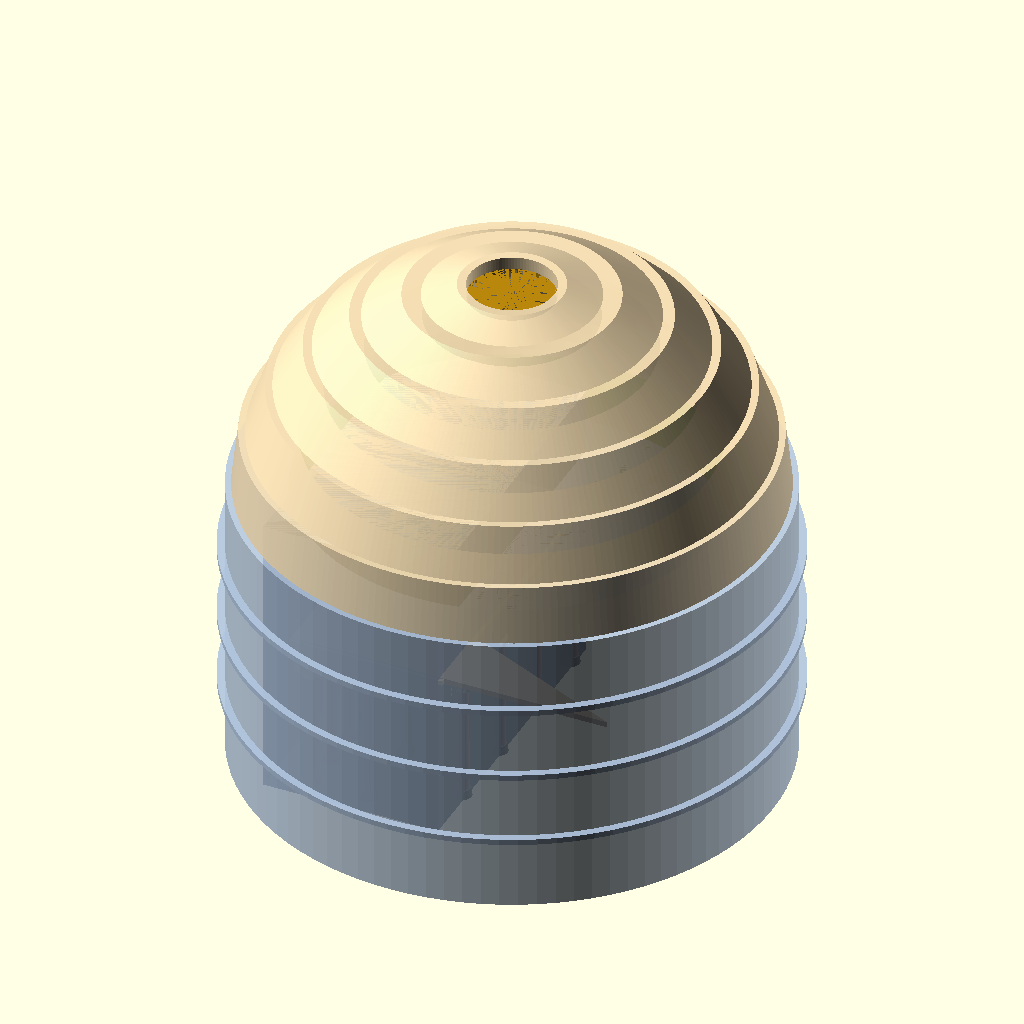
Cell 1 — every parameter at its default value.
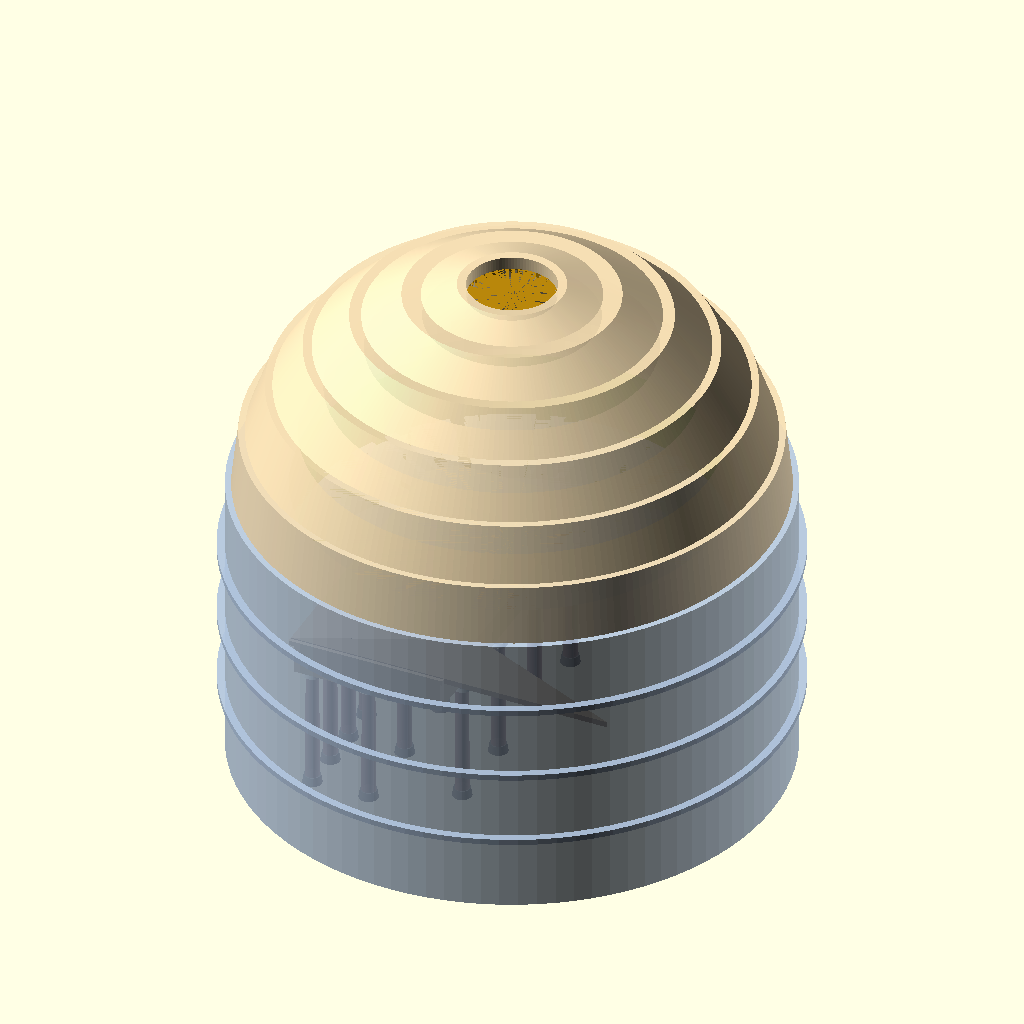
Cell 2: SHOW_BLOCK = false (everything else at default).
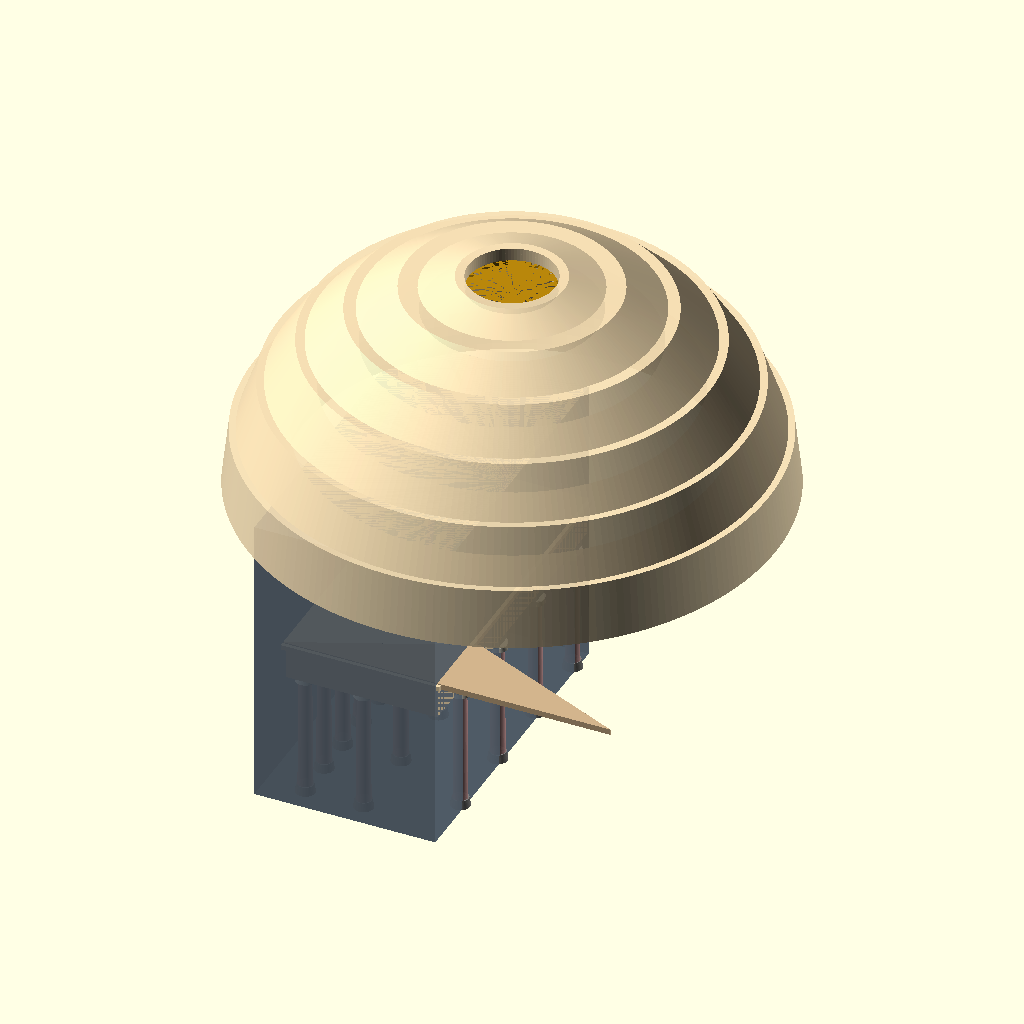
Cell 3 — SHOW_ROTUNDA_WALL set to false, the other parameters unchanged.
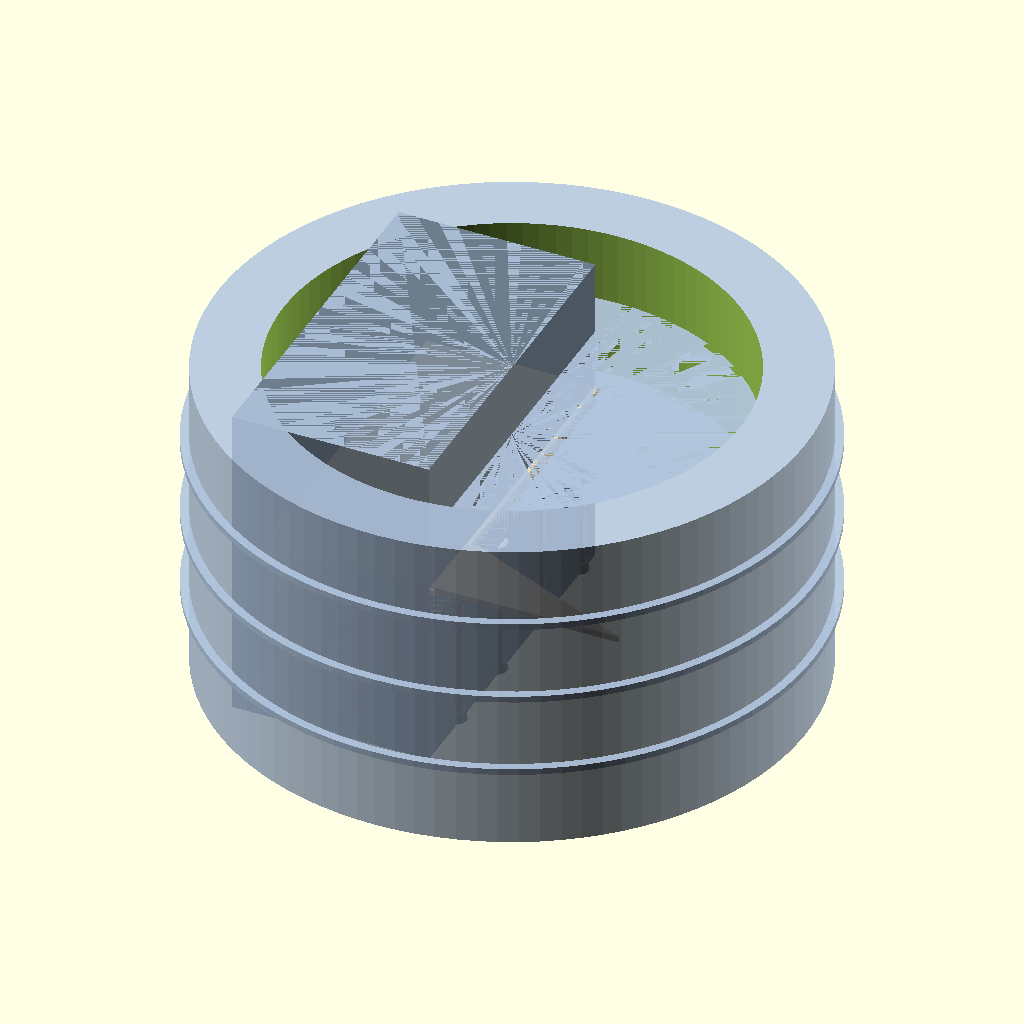
Cell 4: SHOW_DOME = false (everything else at default).
All cells are drawn from the same view direction (rotation 55°, 0°, 25°, orthographic, colour scheme Cornfield), but the view is re-fitted for each cell, so position and scale can differ between cells as well as the parameter.
Source of the model, scad/pantheon-standard.scad:
// ============================================================
//  罗马万神殿 (Pantheon, Rome) — OpenSCAD 参数化模型
// ============================================================
//  所有尺寸以米为建模单位；需渲染时整体缩放。
//  关键几何：内部为直径 43.30 m 的内切球体。
//  坐标系约定：
//    - 原点 (0,0,0) = 室内地面中心点
//    - +Z 向上，+X 指向入口/前廊方向
//    - 前廊朝 +X 方向延伸（南向入口）
// ============================================================

// ------------------------------------------------------------------
// 全局开关 / 显示控制
// ------------------------------------------------------------------
$fn = 96;                         // 圆的分段精度

SHOW_PORTICO       = true;        // 前廊（柱群+山墙+三段式檐部）
SHOW_BLOCK         = true;        // 过渡连接体（含大门）
SHOW_ROTUNDA_WALL  = true;        // 圆舱墙体
SHOW_DOME          = true;        // 穹顶壳与阶梯退台
SHOW_INTERIOR      = false;       // 内部切割：显示藻井/龛/球体（对最终实体无影响）
EXPORT_MODE        = "solid";     // "solid" = 完整实体；"interior" = 内部可视化

// ------------------------------------------------------------------
//  一、全局几何规则（速查表数据）
// ------------------------------------------------------------------
INTERIOR_D      = 43.30;          // 室内内切球体直径 / 室内总高 (m)
INTERIOR_R      = INTERIOR_D / 2; // 内球半径 21.65 m

// ------------------ 前廊 Portico ------------------
PORTICO_W       = 33.10;          // 前廊面宽 (m)
PORTICO_D       = 15.60;          // 前廊深度 (m)
COL_SHAFT_H     = 11.80;          // 柱身高度 (m)
COL_CAPITAL_H   = 1.30;           // 柱头高 (m)
COL_BASE_H      = 0.90;           // 柱础高 (m)
COL_TOTAL_H     = 14.00;          // 柱体总高 (m)
COL_BOTTOM_D    = 1.50;           // 柱底直径 (m)
COL_TOP_D       = 1.30;           // 柱顶直径 (m)
ENTAB_H         = 3.30;           // 三段式檐部总高 (m)
PEDIMENT_ANGLE  = 24;             // 山墙倾角 (deg)

// ------------------ 过渡连接体 Block ------------------
BLOCK_W         = 34.00;          // 连接体宽度 (m)
BLOCK_H         = 30.50;          // 连接体高度（与圆舱外墙等高）(m)
DOOR_W          = 6.00;           // 门洞宽 (m)
DOOR_H          = 12.60;          // 门洞高 (m)

// ------------------ 圆舱与穹顶 Rotunda & Dome ------------------
WALL_THICK      = 6.20;           // 外墙厚度 (m)
WALL_H          = 30.50;          // 外墙高度（至穹顶起拱处）
LOWER_ZONE_H    = 13.00;          // 下层柱廊与龛高度 (m)
ATTIC_ZONE_H    = 8.70;           // 阁楼层高度 (m)
DOME_BOTTOM_T   = 5.90;           // 穹顶底部厚度 (m)
DOME_TOP_T      = 1.50;           // 穹顶顶光口处厚度 (m)
OCULUS_D        = 8.92;           // 顶光口直径 (m)
COFFER_RINGS    = 5;              // 藻井环数
COFFERS_PER     = 28;             // 每环藻井数
STEP_RINGS      = 7;              // 穹顶外侧阶梯状退台环数

// ------------------------------------------------------------------
//  公共工具模块
// ------------------------------------------------------------------

// 球冠截面带：从仰角 a1 到 a2（0=赤道，90=极点）
// 用于阶梯状半球外壳：每环以各自半径 r 形成一阶退台
module sphere_band(r, a1, a2) {
    // 用 rotate_extrude 构建一个角度带
    rotate_extrude(angle = 360, $fn = 240) {
        polygon(points = [
            [r * cos(a1), r * sin(a1)],
            [r * cos(a2), r * sin(a2)],
            [0, r * sin(a2) * 0.999],
            [0, r * sin(a1) * 1.001]
        ]);
    }
}

// 分段带状球（仅为显示内部而用）
module spherical_shell_band(r, a1, a2, t) {
    rotate_extrude(angle = 360, $fn = 240) {
        polygon(points = [
            [r * cos(a1), r * sin(a1)],
            [r * cos(a2), r * sin(a2)],
            [(r + t) * cos(a2), (r + t) * sin(a2)],
            [(r + t) * cos(a1), (r + t) * sin(a1)]
        ]);
    }
}

// ------------------------------------------------------------------
//  二、前廊 Portico：16 根科林斯柱 + 三段式檐部 + 三角山墙
// ------------------------------------------------------------------

// 单根科林斯柱（柱础 + 带收分的柱身 + 柱头）
module column() {
    base_r   = COL_BOTTOM_D / 2;
    top_r    = COL_TOP_D / 2;
    shaft_h  = COL_SHAFT_H;
    cap_h    = COL_CAPITAL_H;
    base_h   = COL_BASE_H;

    // 柱础（略外扩的方形/圆形底座）
    color("gray", 0.85) {
        cylinder(h = base_h, r1 = base_r + 0.25, r2 = base_r + 0.10);
    }
    // 柱身：底径→顶径 线性收分（Entasis 简化）
    translate([0, 0, base_h])
        color("rosybrown", 0.9)
        cylinder(h = shaft_h, r1 = base_r, r2 = top_r);
    // 柱头：科林斯式（用外扩柱头近似）
    translate([0, 0, base_h + shaft_h])
        color("ivory") {
        cylinder(h = cap_h * 0.5, r1 = top_r, r2 = top_r + 0.35);
        cylinder(h = cap_h * 0.5, r1 = top_r + 0.35, r2 = top_r + 0.15);
    }
}

// 前廊整体：三段式檐部 + 山墙 + 柱群
module portico() {
    // 抬升到地面高度：整个前廊立在 0 平面之上
    // 柱群排布：前排 8 根，中排 4 根，后排 4 根
    // 前廊沿 X 轴，面宽沿 Y 轴
    // 前排（最靠外，x = 0 处主立面）
    // 后排（靠近连接体）

    // 山墙顶点高度计算：
    // 檐部顶高 = COL_TOTAL_H + ENTAB_H
    // 山墙高 = tan(24°) * (PORTICO_W / 2)
    entab_top   = COL_TOTAL_H + ENTAB_H;
    ped_h       = tan(PEDIMENT_ANGLE) * (PORTICO_W / 2);

    // --- 三段式檐部 ---
    translate([-PORTICO_D, -PORTICO_W / 2, COL_TOTAL_H])
        color("wheat") {
        // 檐底梁（Architrave/Frieze/Cornice 简化为一整块）
        cube([PORTICO_D, PORTICO_W, ENTAB_H]);
    }
    // 檐部挑出（cornice 外挑）
    translate([-PORTICO_D - 0.4, -PORTICO_W / 2 - 0.4, entab_top])
        color("wheat") {
        cube([PORTICO_D + 0.8, PORTICO_W + 0.8, 0.5]);
    }

    // --- 三角山墙 (Pediment) ---
    // 山墙倾角 24°，位于前立面（x = -PORTICO_D 侧）
    translate([-PORTICO_D, -PORTICO_W / 2, entab_top])
        color("tan") {
        linear_extrude(height = 0.6) {
            polygon(points = [
                [-0.4, 0],
                [PORTICO_W + 0.4, 0],
                [PORTICO_W / 2, ped_h]
            ]);
        }
    }

    // --- 柱群 ---
    // 前排 8 根（沿 Y 均匀分布），位于 x = -(PORTICO_D - off)
    row_x_front = -PORTICO_D + 1.0;
    row_x_mid   = -PORTICO_D * 0.55;
    row_x_back  = -0.5;

    // 前方 8 根均匀分布；中排取奇数位 4 根，后排取偶数位 4 根
    col_ys = [for (i = [0:7]) -PORTICO_W / 2 + (i + 0.5) * (PORTICO_W / 8)];

    // 前排 8 根
    for (y = col_ys) translate([row_x_front, y, 0]) column();
    // 中排 4 根（奇数索引 0,2,4,6）
    for (i = [0, 2, 4, 6]) translate([row_x_mid, col_ys[i], 0]) column();
    // 后排 4 根（偶数索引 1,3,5,7）
    for (i = [1, 3, 5, 7]) translate([row_x_back, col_ys[i], 0]) column();
}

// ------------------------------------------------------------------
//  三、过渡连接体 Intermediate Block（含大门）
// ------------------------------------------------------------------
module intermediate_block() {
    // 连接体：矩形块，位于圆舱与前廊之间
    // 圆舱外墙外半径
    rotunda_outer_r = INTERIOR_R + WALL_THICK;

    // 连接体占 X 范围：[ -door_block_depth, 0 ] 从圆舱前缘向前
    // 宽度 BLOCK_W，高度 BLOCK_H
    block_depth = BLOCK_W * 0.55;   // 深度近似取与宽度相当的一段

    color("slategray", 0.9) {
        translate([-block_depth, -BLOCK_W / 2, 0])
            cube([block_depth, BLOCK_W, BLOCK_H]);
    }

    // 大门门洞（青铜双开门）
    // 门洞位于前立面中心（x = -block_depth 侧外表面）
    color("peru", 0.95) {
        // 门框（稍外凸）
        translate([-block_depth - 0.05, -DOOR_W / 2 - 0.4, 0])
            cube([0.5, DOOR_W + 0.8, DOOR_H + 0.4]);
        // 门扇（双开，左右两扇）
        translate([-block_depth - 0.02, -DOOR_W / 2, 0])
            cube([0.1, DOOR_W / 2 - 0.05, DOOR_H]);
        translate([-block_depth - 0.02, 0.05, 0])
            cube([0.1, DOOR_W / 2 - 0.05, DOOR_H]);
    }
}

// ------------------------------------------------------------------
//  四、圆舱墙体 Rotunda Cylinder Wall
// ------------------------------------------------------------------
module rotunda_wall() {
    rotunda_outer_r = INTERIOR_R + WALL_THICK;

    // 外墙：空心圆筒（外径 = 内半径 + 墙厚）
    difference() {
        color("lightsteelblue", 0.85)
            cylinder(h = WALL_H, r = rotunda_outer_r);
        // 内腔
        translate([0, 0, -0.01])
            cylinder(h = WALL_H + 0.02, r = INTERIOR_R);
    }

    // 墙体外侧的三道环形减重拱（装饰性环形凸出）
    for (z = [WALL_H * 0.25, WALL_H * 0.5, WALL_H * 0.75]) {
        translate([0, 0, z])
            color("lightsteelblue", 0.9)
            difference() {
            cylinder(h = 0.6, r = rotunda_outer_r + 0.8);
            cylinder(h = 0.6, r = rotunda_outer_r - 0.1);
        }
    }

    // 内部 8 大龛（Recesses）：半圆/矩形相间
    if (SHOW_INTERIOR) {
        for (a = [0 : 45 : 315]) {
            rotate([0, 0, a]) {
                // 半圆形龛（朝向内侧）
                translate([INTERIOR_R - 2.5, 0, 2])
                    rotate([0, 0, 90])
                    cylinder(h = LOWER_ZONE_H - 1, r = 3.3, $fn = 64);
            }
        }
    }
}

// ------------------------------------------------------------------
//  五、穹顶 Dome & 藻井 Coffers
// ------------------------------------------------------------------
module dome() {
    rotunda_outer_r = INTERIOR_R + WALL_THICK;

    outer_r_base = INTERIOR_R + DOME_BOTTOM_T;   // 底部外半径
    outer_r_top  = INTERIOR_R + DOME_TOP_T;      // 顶部外半径
    oculus_r     = OCULUS_D / 2;

    // 穹顶起拱基线高度 = 墙高
    dome_z = WALL_H;

    // 外壳：阶梯状半球（内表面光滑，外表面阶梯退台）
    color("wheat", 0.9) {
        difference() {
            union() {
                for (i = [0 : STEP_RINGS - 1]) {
                    a1 = (i / STEP_RINGS) * 90;
                    a2 = ((i + 1) / STEP_RINGS) * 90;
                    mid = (a1 + a2) / 2;
                    r = outer_r_base - (outer_r_base - outer_r_top) * (mid / 90);
                    translate([0, 0, dome_z])
                        sphere_band(r, a1, a2);
                }
            }
            // 内腔（光滑半球）
            translate([0, 0, dome_z])
                sphere(r = INTERIOR_R);
            // 顶光口
            translate([0, 0, dome_z + INTERIOR_R - 0.01])
                cylinder(h = 4, r = oculus_r, center = true);
        }
    }

    // 顶光口青铜卷边（加高 0.5 m 环圈）
    color("darkgoldenrod", 1.0) {
        translate([0, 0, dome_z + INTERIOR_R])
            difference() {
            cylinder(h = 0.5, r = oculus_r + 0.3);
            cylinder(h = 0.5, r = oculus_r);
        }
    }

    // 藻井 Coffers（5 环 × 28 个 = 140 个）
    if (SHOW_INTERIOR) {
        for (ring = [1 : COFFER_RINGS]) {
            // 每环仰角：从穹顶底向上等分
            ang = 20 + (ring - 1) * 13;   // 约 20°~72° 分布
            zc  = dome_z + INTERIOR_R * sin(ang);
            rr  = INTERIOR_R * cos(ang);
            for (i = [0 : COFFERS_PER - 1]) {
                a = i * (360 / COFFERS_PER);
                // 藻井位置（内表面）
                px = rr * cos(a);
                py = rr * sin(a);
                pz = zc;
                // 朝向球心
                color("darkolivegreen", 0.7) {
                    translate([px, py, pz]) {
                        // 简化：绘制向外的小方块凸出（表示凹陷）
                        // 实际藻井为内凹，此处用 6×4 小盒示意
                        rotate([0, 0, a])
                            translate([0, 0, -INTERIOR_R])
                            cube([1.2, 1.2, 0.3], center = true);
                    }
                }
            }
        }
    }
}

// ------------------------------------------------------------------
//  六、主装配
// ------------------------------------------------------------------
module pantheon() {
    if (SHOW_PORTICO) {
        portico();
    }
    if (SHOW_BLOCK) {
        intermediate_block();
    }
    if (SHOW_ROTUNDA_WALL) {
        rotunda_wall();
    }
    if (SHOW_DOME) {
        dome();
    }
}

// 渲染
pantheon();
Parameter table extracted from the source (name, type, default, range or options):
SHOW_PORTICO: bool, default true
SHOW_BLOCK: bool, default true
SHOW_ROTUNDA_WALL: bool, default true
SHOW_DOME: bool, default true
SHOW_INTERIOR: bool, default false
EXPORT_MODE: string, default "solid"
INTERIOR_D: number, default 43.3
PORTICO_W: number, default 33.1
PORTICO_D: number, default 15.6
COL_SHAFT_H: number, default 11.8
COL_CAPITAL_H: number, default 1.3
COL_BASE_H: number, default 0.9
COL_TOTAL_H: number, default 14
COL_BOTTOM_D: number, default 1.5
COL_TOP_D: number, default 1.3
ENTAB_H: number, default 3.3
PEDIMENT_ANGLE: number, default 24
BLOCK_W: number, default 34
BLOCK_H: number, default 30.5
DOOR_W: number, default 6
DOOR_H: number, default 12.6
WALL_THICK: number, default 6.2
WALL_H: number, default 30.5
LOWER_ZONE_H: number, default 13
ATTIC_ZONE_H: number, default 8.7
DOME_BOTTOM_T: number, default 5.9
DOME_TOP_T: number, default 1.5
OCULUS_D: number, default 8.92
COFFER_RINGS: number, default 5
COFFERS_PER: number, default 28
STEP_RINGS: number, default 7
